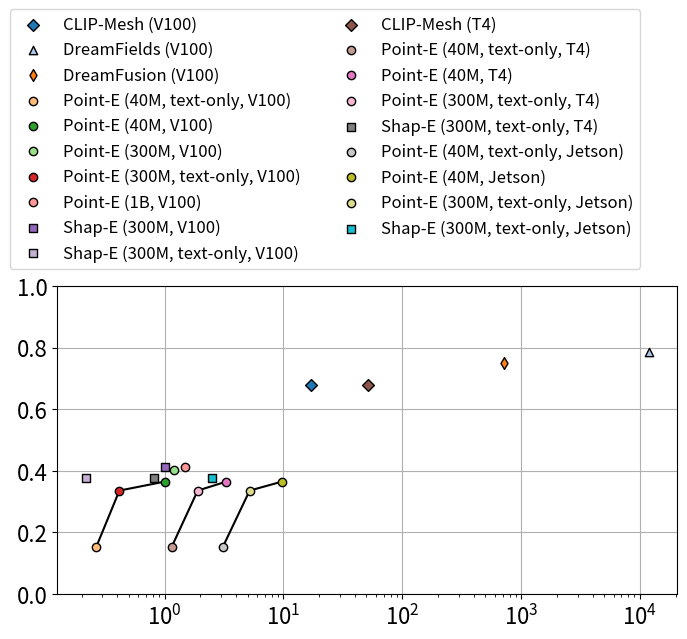

Write Python code to recreate this figure.
import numpy as np
import matplotlib.pyplot as plt

from matplotlib.colors import ListedColormap

import matplotlib.cm as cm

# # Generate some example data
# y = np.linspace(0, 1, 100)  # Linearly spaced data
# x = np.logspace(0.1, 1, 100)  # Logarithmically spaced data

# # # Create the plot
# fig, ax = plt.subplots(figsize=(8, 6))
# # fig.set_size_inches(8, 10)  # Adjust the size as needed

# Create a figure with the size of (8, 8)
fig = plt.figure(figsize=(8, 8))

# Create an Axes object within the figure
ax = fig.add_subplot(1, 1, 1)

# plt.figure()
# plt.figure(figsize=(8, 4))

# Set the x-axis to linear scale and y-axis to logarithmic scale
# ax.plot(x, y)

sz=50
edge_c='black'
scatter_order=10

# use ViT-B/32
# ax.scatter(17,0.678,s=sz,label="CLIP-Mesh")
# ax.scatter(200*60,0.786,s=sz,label="DreamFields")
# ax.scatter(12*60,0.751,s=sz,label="DreamFusion")
# ax.scatter(16/60,0.154,s=sz,label="Point-E (40M, text-only)")
# ax.scatter(1,0.365,s=sz,label="Point-E (40M)")
# ax.scatter(1.2,0.403,s=sz,label="Point-E (300M)")
# ax.scatter(25/60,0.336,s=sz,label="Point-E (300M, text-only)")
# ax.scatter(1.5,0.411,s=sz,label="Point-E (1B)")
# ax.scatter(1.0,0.411,s=sz,label="Shap-E (300M)")
# ax.scatter(13/60,0.378,s=sz,label="Shap-E (300M, text-only)")

# ax.scatter(17,0.678,s=sz,label="CLIP-Mesh", edgecolor=edge_c, zorder=scatter_order, marker='D')
# ax.scatter(200*60,0.786,s=sz,label="DreamFields", edgecolor=edge_c, zorder=scatter_order, marker='^')
# ax.scatter(12*60,0.751,s=sz,label="DreamFusion", edgecolor=edge_c, zorder=scatter_order, marker='d')
# ax.scatter(16/60,0.154,s=sz,label="Point-E (40M, text-only)", edgecolor=edge_c, zorder=scatter_order)
# ax.scatter(1,0.365,s=sz,label="Point-E (40M)", edgecolor=edge_c, zorder=scatter_order)
# ax.scatter(1.2,0.403,s=sz,label="Point-E (300M)", edgecolor=edge_c, zorder=scatter_order)
# ax.scatter(25/60,0.336,s=sz,label="Point-E (300M, text-only)", edgecolor=edge_c, zorder=scatter_order)
# ax.scatter(1.5,0.411,s=sz,label="Point-E (1B)", edgecolor=edge_c, zorder=scatter_order)
# ax.scatter(1.0,0.411,s=sz,label="Shap-E (300M)", edgecolor=edge_c, zorder=scatter_order, marker='s')
# ax.scatter(13/60,0.378,s=sz,label="Shap-E (300M, text-only)", edgecolor=edge_c, zorder=scatter_order, marker='s')

# ax.set_yscale('linear')
# ax.set_xscale('log')

# plt.scatter(17,0.678,s=sz,label="CLIP-Mesh (V100)", edgecolor=edge_c, zorder=scatter_order, marker='D')
# plt.scatter(200*60,0.786,s=sz,label="DreamFields (V100)", edgecolor=edge_c, zorder=scatter_order, marker='^')
# plt.scatter(12*60,0.751,s=sz,label="DreamFusion (V100)", edgecolor=edge_c, zorder=scatter_order, marker='d')
# plt.scatter(16/60,0.154,s=sz,label="Point-E (40M, text-only, V100)", edgecolor=edge_c, zorder=scatter_order)
# plt.scatter(1,0.365,s=sz,label="Point-E (40M, V100)", edgecolor=edge_c, zorder=scatter_order)
# plt.scatter(1.2,0.403,s=sz,label="Point-E (300M, V100)", edgecolor=edge_c, zorder=scatter_order)
# plt.scatter(25/60,0.336,s=sz,label="Point-E (300M, text-only, V100)", edgecolor=edge_c, zorder=scatter_order)
# plt.scatter(1.5,0.411,s=sz,label="Point-E (1B, V100)", edgecolor=edge_c, zorder=scatter_order)
# plt.scatter(1.0,0.411,s=sz,label="Shap-E (300M, V100)", edgecolor=edge_c, zorder=scatter_order, marker='s')
# plt.scatter(13/60,0.378,s=sz,label="Shap-E (300M, text-only, V100)", edgecolor=edge_c, zorder=scatter_order, marker='s')

# plt.scatter(52,0.678,s=sz,label="CLIP-Mesh (T4)", edgecolor=edge_c, zorder=scatter_order, marker='D')
# plt.scatter(69/60,0.154,s=sz,label="Point-E (40M, text-only, T4)", edgecolor=edge_c, zorder=scatter_order)
# plt.scatter(3.3,0.365,s=sz,label="Point-E (40M, T4)", edgecolor=edge_c, zorder=scatter_order)
# plt.scatter(1.9,0.336,s=sz,label="Point-E (300M, text-only, T4)", edgecolor=edge_c, zorder=scatter_order)
# plt.scatter(49/60,0.378,s=sz,label="Shap-E (300M, text-only, T4)", edgecolor=edge_c, zorder=scatter_order, marker='s')

# plt.scatter(3.1,0.154,s=sz,label="Point-E (40M, text-only, Jetson)", edgecolor=edge_c, zorder=scatter_order)
# plt.scatter(9.7,0.365,s=sz,label="Point-E (40M, Jetson)", edgecolor=edge_c, zorder=scatter_order)
# plt.scatter(5.2,0.336,s=sz,label="Point-E (300M, text-only, Jetson)", edgecolor=edge_c, zorder=scatter_order)
# plt.scatter(2.5,0.378,s=sz,label="Shap-E (300M, text-only, Jetson)", edgecolor=edge_c, zorder=scatter_order, marker='s')

# Create a scatter plot with specified colors
# scatter = ax.scatter(x, y, c=colors, cmap='viridis')

# ax.scatter(17,0.678,s=sz,label="CLIP-Mesh (V100)", edgecolor=edge_c, zorder=scatter_order, marker='D')
# ax.scatter(200*60,0.786,s=sz,label="DreamFields (V100)", edgecolor=edge_c, zorder=scatter_order, marker='^')
# ax.scatter(12*60,0.751,s=sz,label="DreamFusion (V100)", edgecolor=edge_c, zorder=scatter_order, marker='d')
# ax.scatter(16/60,0.154,s=sz,label="Point-E (40M, text-only, V100)", edgecolor=edge_c, zorder=scatter_order)
# ax.scatter(1,0.365,s=sz,label="Point-E (40M, V100)", edgecolor=edge_c, zorder=scatter_order)
# ax.scatter(1.2,0.403,s=sz,label="Point-E (300M, V100)", edgecolor=edge_c, zorder=scatter_order)
# ax.scatter(25/60,0.336,s=sz,label="Point-E (300M, text-only, V100)", edgecolor=edge_c, zorder=scatter_order)
# ax.scatter(1.5,0.411,s=sz,label="Point-E (1B, V100)", edgecolor=edge_c, zorder=scatter_order)
# ax.scatter(1.0,0.411,s=sz,label="Shap-E (300M, V100)", edgecolor=edge_c, zorder=scatter_order, marker='s')
# ax.scatter(13/60,0.378,s=sz,label="Shap-E (300M, text-only, V100)", edgecolor=edge_c, zorder=scatter_order, marker='s')

# ax.scatter(52,0.678,s=sz,label="CLIP-Mesh (T4)", edgecolor=edge_c, zorder=scatter_order, marker='D')
# ax.scatter(69/60,0.154,s=sz,label="Point-E (40M, text-only, T4)", edgecolor=edge_c, zorder=scatter_order)
# ax.scatter(3.3,0.365,s=sz,label="Point-E (40M, T4)", edgecolor=edge_c, zorder=scatter_order)
# ax.scatter(1.9,0.336,s=sz,label="Point-E (300M, text-only, T4)", edgecolor=edge_c, zorder=scatter_order)
# ax.scatter(49/60,0.378,s=sz,label="Shap-E (300M, text-only, T4)", edgecolor=edge_c, zorder=scatter_order, marker='s')

# ax.scatter(3.1,0.154,s=sz,label="Point-E (40M, text-only, Jetson)", edgecolor=edge_c, zorder=scatter_order)
# ax.scatter(9.7,0.365,s=sz,label="Point-E (40M, Jetson)", edgecolor=edge_c, zorder=scatter_order)
# ax.scatter(5.2,0.336,s=sz,label="Point-E (300M, text-only, Jetson)", edgecolor=edge_c, zorder=scatter_order)
# ax.scatter(2.5,0.378,s=sz,label="Shap-E (300M, text-only, Jetson)", edgecolor=edge_c, zorder=scatter_order, marker='s')

data = [
    (17, 0.678, 'CLIP-Mesh (V100)', 'D', 'blue'),
    (200*60, 0.786, 'DreamFields (V100)', '^', 'red'),
    (12*60, 0.751, 'DreamFusion (V100)', 'd', 'green'),
    (16/60, 0.154, 'Point-E (40M, text-only, V100)', 'o', 'blue'),
    (1, 0.365, 'Point-E (40M, V100)', 'o', 'red'),
    (1.2, 0.403, 'Point-E (300M, V100)', 'o', 'green'),
    (25/60, 0.336, 'Point-E (300M, text-only, V100)', 'o', 'blue'),
    (1.5, 0.411, 'Point-E (1B, V100)', 'o', 'red'),
    (1.0, 0.411, 'Shap-E (300M, V100)', 's', 'green'),
    (13/60, 0.378, 'Shap-E (300M, text-only, V100)', 's', 'blue'),
    (52, 0.678, 'CLIP-Mesh (T4)', 'D', 'red'),
    (69/60, 0.154, 'Point-E (40M, text-only, T4)', 'o', 'green'),
    (3.3, 0.365, 'Point-E (40M, T4)', 'o', 'blue'),
    (1.9, 0.336, 'Point-E (300M, text-only, T4)', 'o', 'red'),
    (49/60, 0.378, 'Shap-E (300M, text-only, T4)', 's', 'green'),
    (3.1, 0.154, 'Point-E (40M, text-only, Jetson)', 'o', 'blue'),
    (9.7, 0.365, 'Point-E (40M, Jetson)', 'o', 'red'),
    (5.2, 0.336, 'Point-E (300M, text-only, Jetson)', 'o', 'green'),
    (2.5, 0.378, 'Shap-E (300M, text-only, Jetson)', 's', 'blue'),
]

# Get unique shapes
shapes = set([d[3] for d in data])

# Create a colormap based on the number of unique shapes
# cmap = ListedColormap(plt.cm.get_cmap('tab10')(np.linspace(0, 1, len(shapes))))
# cmap = ListedColormap(cm.get_cmap('tab10')(np.linspace(0, 1, len(shapes))))
# Define the "tab20" colormap
cmap = plt.get_cmap("tab20")

i=0
for x, y, label, marker, color in data:
    shape_index = list(shapes).index(marker)
    ax.scatter(x, y, label=label, marker=marker, color=cmap(i), edgecolors='black',zorder=10)
    i+=1


# (3.1, 0.154, 'Point-E (40M, text-only, Jetson)', 'o', 'blue')
# (9.7, 0.365, 'Point-E (40M, Jetson)', 'o', 'red')
# (5.2, 0.336, 'Point-E (300M, text-only, Jetson)', 'o', 'green')
ax.plot([3.1, 5.2], [0.154, 0.336], color='black', linestyle='-', zorder=5)
ax.plot([9.7, 5.2], [0.365, 0.336], color='black', linestyle='-', zorder=5)

# (16/60, 0.154, 'Point-E (40M, text-only, V100)', 'o', 'blue')
# (1, 0.365, 'Point-E (40M, V100)', 'o', 'red')
# (25/60, 0.336, 'Point-E (300M, text-only, V100)', 'o', 'blue')

ax.plot([16/60, 25/60], [0.154, 0.336], color='black', linestyle='-', zorder=5)
ax.plot([1, 25/60], [0.365, 0.336], color='black', linestyle='-',zorder=5)

# (69/60, 0.154, 'Point-E (40M, text-only, T4)', 'o', 'green'),
# (3.3, 0.365, 'Point-E (40M, T4)', 'o', 'blue'),
# (1.9, 0.336, 'Point-E (300M, text-only, T4)', 'o', 'red'),

ax.plot([69/60, 1.9], [0.154, 0.336], color='black', linestyle='-', zorder=5)
ax.plot([3.3, 1.9], [0.365, 0.336], color='black', linestyle='-', zorder=5)

# import numpy as np

# # Generate some random data
# np.random.seed(42)
# x = np.random.rand(20)
# y = np.random.rand(20)

# # Generate an array of indices to select colors from the colormap
# colors = np.arange(20)

# # Plot scatter points with distinct colors
# plt.scatter(x, y, c=colors, cmap=cmap)

# # Add colorbar for reference
# plt.colorbar()

# # Generate some random data
# np.random.seed(42)
# x = np.random.rand(100)
# y = np.random.rand(100)
# colors = np.random.rand(100)

# # Plot scatter points with different colors
# plt.scatter(x, y, c=colors)

# # Add colorbar for reference
# plt.colorbar()

ax.set_yscale('linear')
ax.set_xscale('log')

# plt.yscale('linear')
# plt.xscale('log')

# Set axis labels
# ax.set_ylabel('Linear Scale')
# ax.set_xlabel('Log Scale') # in minutes

# plt.set_ylim(0,1)

plt.ylim(0,1)

plt.xticks(fontsize=16)
plt.yticks(fontsize=16)
plt.grid(True, zorder=1)

# Set title
# ax.set_title('Plot with Logarithmic and Linear Scales')

# Set the legend
plt.legend(loc='lower left', bbox_to_anchor=(-0.09, 1.03),fontsize=12,ncol=2)
# plt.legend(loc='lower right',fontsize=12,ncol=2)

# Set the colorbar to show the color mapping
# plt.colorbar()

# fig = plt.gcf()  # Get the current figure
fig.set_size_inches(8, 4)  # Width: 8 inches, Height: 6 inches
fig.savefig('./quality-plot.png', bbox_inches='tight')
# fig.set_size_inches(8, 10)  # Adjust the size as needed
# plt.savefig('./quality-plot.png')
# Show the plot
plt.show()